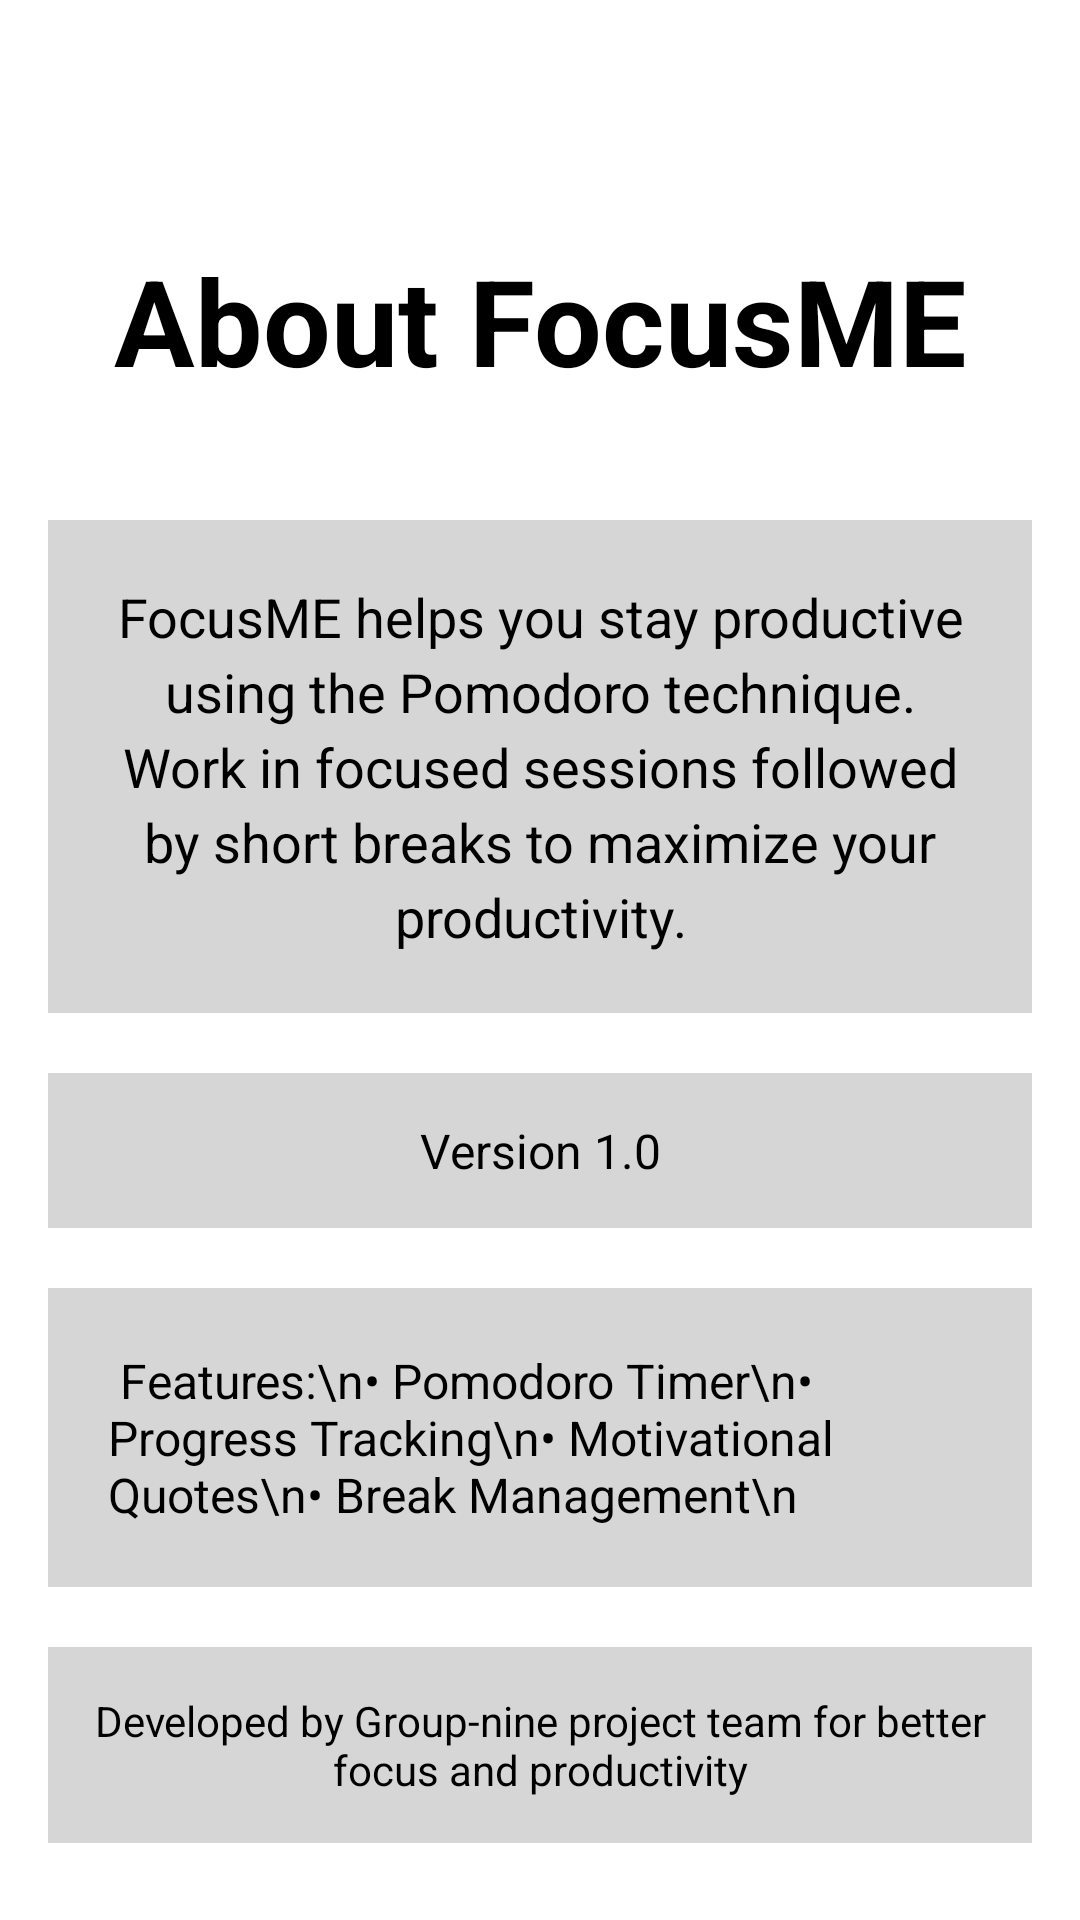

Layout XML and referenced resources for this Android screen:
<!-- AndroidManifest.xml: application theme Theme.MaterialComponents.DayNight.NoActionBar -->
<!-- res/layout/about_page.xml -->
<?xml version="1.0" encoding="utf-8"?>
<androidx.constraintlayout.widget.ConstraintLayout
    xmlns:android="http://schemas.android.com/apk/res/android"
    xmlns:app="http://schemas.android.com/apk/res-auto"
    xmlns:tools="http://schemas.android.com/tools"
    android:layout_width="match_parent"
    android:layout_height="match_parent"
    android:background="@color/background_color"
    tools:context=".AboutActivity">

    <TextView
        android:id="@+id/tvAboutTitle"
        android:layout_width="0dp"
        android:layout_height="wrap_content"
        android:text="About FocusME"
        android:textColor="@color/primary_text_color"
        android:textSize="40sp"
        android:textStyle="bold"
        android:gravity="center"
        android:layout_marginHorizontal="16dp"
        android:layout_marginTop="80dp"
        app:layout_constraintTop_toTopOf="parent"
        app:layout_constraintStart_toStartOf="parent"
        app:layout_constraintEnd_toEndOf="parent"/>

    <TextView
        android:id="@+id/tvAppDescription"
        android:layout_width="0dp"
        android:layout_height="wrap_content"
        android:text="FocusME helps you stay productive using the Pomodoro technique. Work in focused sessions followed by short breaks to maximize your productivity."
        android:textColor="@color/primary_text_color"
        android:textSize="18sp"
        android:gravity="center"
        android:lineSpacingExtra="4dp"
        android:background="@color/card_color"
        android:padding="20dp"
        android:layout_marginHorizontal="16dp"
        android:layout_marginTop="40dp"
        app:layout_constraintTop_toBottomOf="@id/tvAboutTitle"
        app:layout_constraintStart_toStartOf="parent"
        app:layout_constraintEnd_toEndOf="parent"/>

    <TextView
        android:id="@+id/tvVersion"
        android:layout_width="0dp"
        android:layout_height="wrap_content"
        android:text="Version 1.0"
        android:textColor="@color/primary_text_color"
        android:textSize="16sp"
        android:gravity="center"
        android:background="@color/card_color"
        android:padding="15dp"
        android:layout_marginHorizontal="16dp"
        android:layout_marginTop="20dp"
        app:layout_constraintTop_toBottomOf="@id/tvAppDescription"
        app:layout_constraintStart_toStartOf="parent"
        app:layout_constraintEnd_toEndOf="parent"/>

    <TextView
        android:id="@+id/tvFeatures"
        android:layout_width="0dp"
        android:layout_height="wrap_content"
        android:text=" Features:\n• Pomodoro Timer\n• Progress Tracking\n• Motivational Quotes\n• Break Management\n "
        android:textColor="@color/primary_text_color"
        android:textSize="16sp"
        android:gravity="start"
        android:background="@color/card_color"
        android:padding="20dp"
        android:layout_marginHorizontal="16dp"
        android:layout_marginTop="20dp"
        app:layout_constraintTop_toBottomOf="@id/tvVersion"
        app:layout_constraintStart_toStartOf="parent"
        app:layout_constraintEnd_toEndOf="parent"/>

    <TextView
        android:id="@+id/tvCredits"
        android:layout_width="0dp"
        android:layout_height="wrap_content"
        android:text="Developed by Group-nine project team for better focus and productivity"
        android:textColor="@color/primary_text_color"
        android:textSize="14sp"
        android:gravity="center"
        android:background="@color/card_color"
        android:padding="15dp"
        android:layout_marginHorizontal="16dp"
        android:layout_marginTop="20dp"
        app:layout_constraintTop_toBottomOf="@id/tvFeatures"
        app:layout_constraintStart_toStartOf="parent"
        app:layout_constraintEnd_toEndOf="parent"/>

    <com.google.android.material.button.MaterialButton
        android:id="@+id/btnBack"
        android:layout_width="wrap_content"
        android:layout_height="wrap_content"
        android:text="Back"
        android:textColor="@color/primary_text_color"
        android:textSize="20sp"
        android:paddingHorizontal="40dp"
        android:paddingVertical="15dp"
        app:cornerRadius="25dp"
        app:backgroundTint="@color/card_color"
        android:layout_marginTop="40dp"
        android:layout_marginBottom="40dp"
        app:layout_constraintTop_toBottomOf="@id/tvCredits"
        app:layout_constraintStart_toStartOf="parent"
        app:layout_constraintEnd_toEndOf="parent"
        app:layout_constraintBottom_toBottomOf="parent"/>

</androidx.constraintlayout.widget.ConstraintLayout>
<!-- resources referenced by this layout -->
<resources>
  <color name="background_color">#FFFFFF</color>
  <color name="card_color">#D6D6D6</color>
  <color name="primary_text_color">#000000</color>
</resources>
